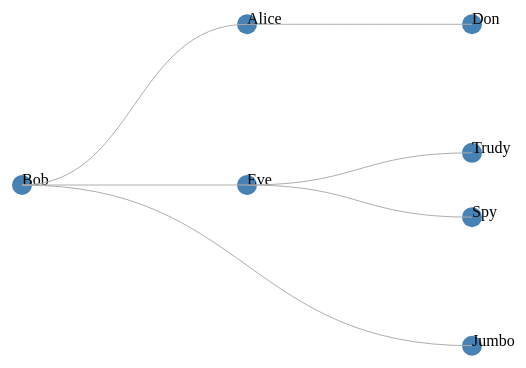
D3 v3 page, settled after 360 driven frames (6 s of simulated time); the page loaded 1 data file(s).


	d3.select("title")
	.text("Demo for Stage 16...");

	var canvas = d3.select("body")
					.append("svg")
					.attr("width", 700)
					.attr("height", 500)
					.append("g")
					.attr("transform", "translate(20, 20)");

	var cluster = d3.layout.cluster()
				.size([450, 450])

	var Funkycluster = function(smallData){
		var nodes = cluster.nodes(smallData);
		var links = cluster.links(nodes);

		var node = canvas.selectAll(".node")
					.data(nodes)
					.enter()
					.append("g")
						.attr("class", "nodes")
						.attr("transform", function(_data){return "translate(" + _data.y + "," + _data.x + ")"; });

		node.append("circle")
			.attr("r", 10)
			.attr("fill", "steelblue");

		node.append("text")
			.text(function(_data){return _data.name;})

		var diagonal = d3.svg.diagonal()
						.projection(function(_data){return [_data.y, _data.x] });


		canvas.selectAll(".link")
			.data(links)
			.enter()
				.append("path")
				.attr("class", "links")
				.attr("fill", "none")
				.attr("stroke", "#ADADAD")
				.attr("d", diagonal);

	}
	

	var jsonData = d3.json("./clusterData.json", Funkycluster)

	console.log("ddd cluster layout");
	

### data: clusterData.json
{
 "name": "Bob",
 "value": 150,
 "children": [
  {
   "name": "Alice",
   "value": 70,
   "children": [
    "{... 2 keys}"
   ]
  },
  {
   "name": "Eve",
   "value": 100,
   "children": [
    "{... 2 keys}",
    "{... 2 keys}"
   ]
  },
  {
   "name": "Jumbo",
   "value": 100
  }
 ]
}